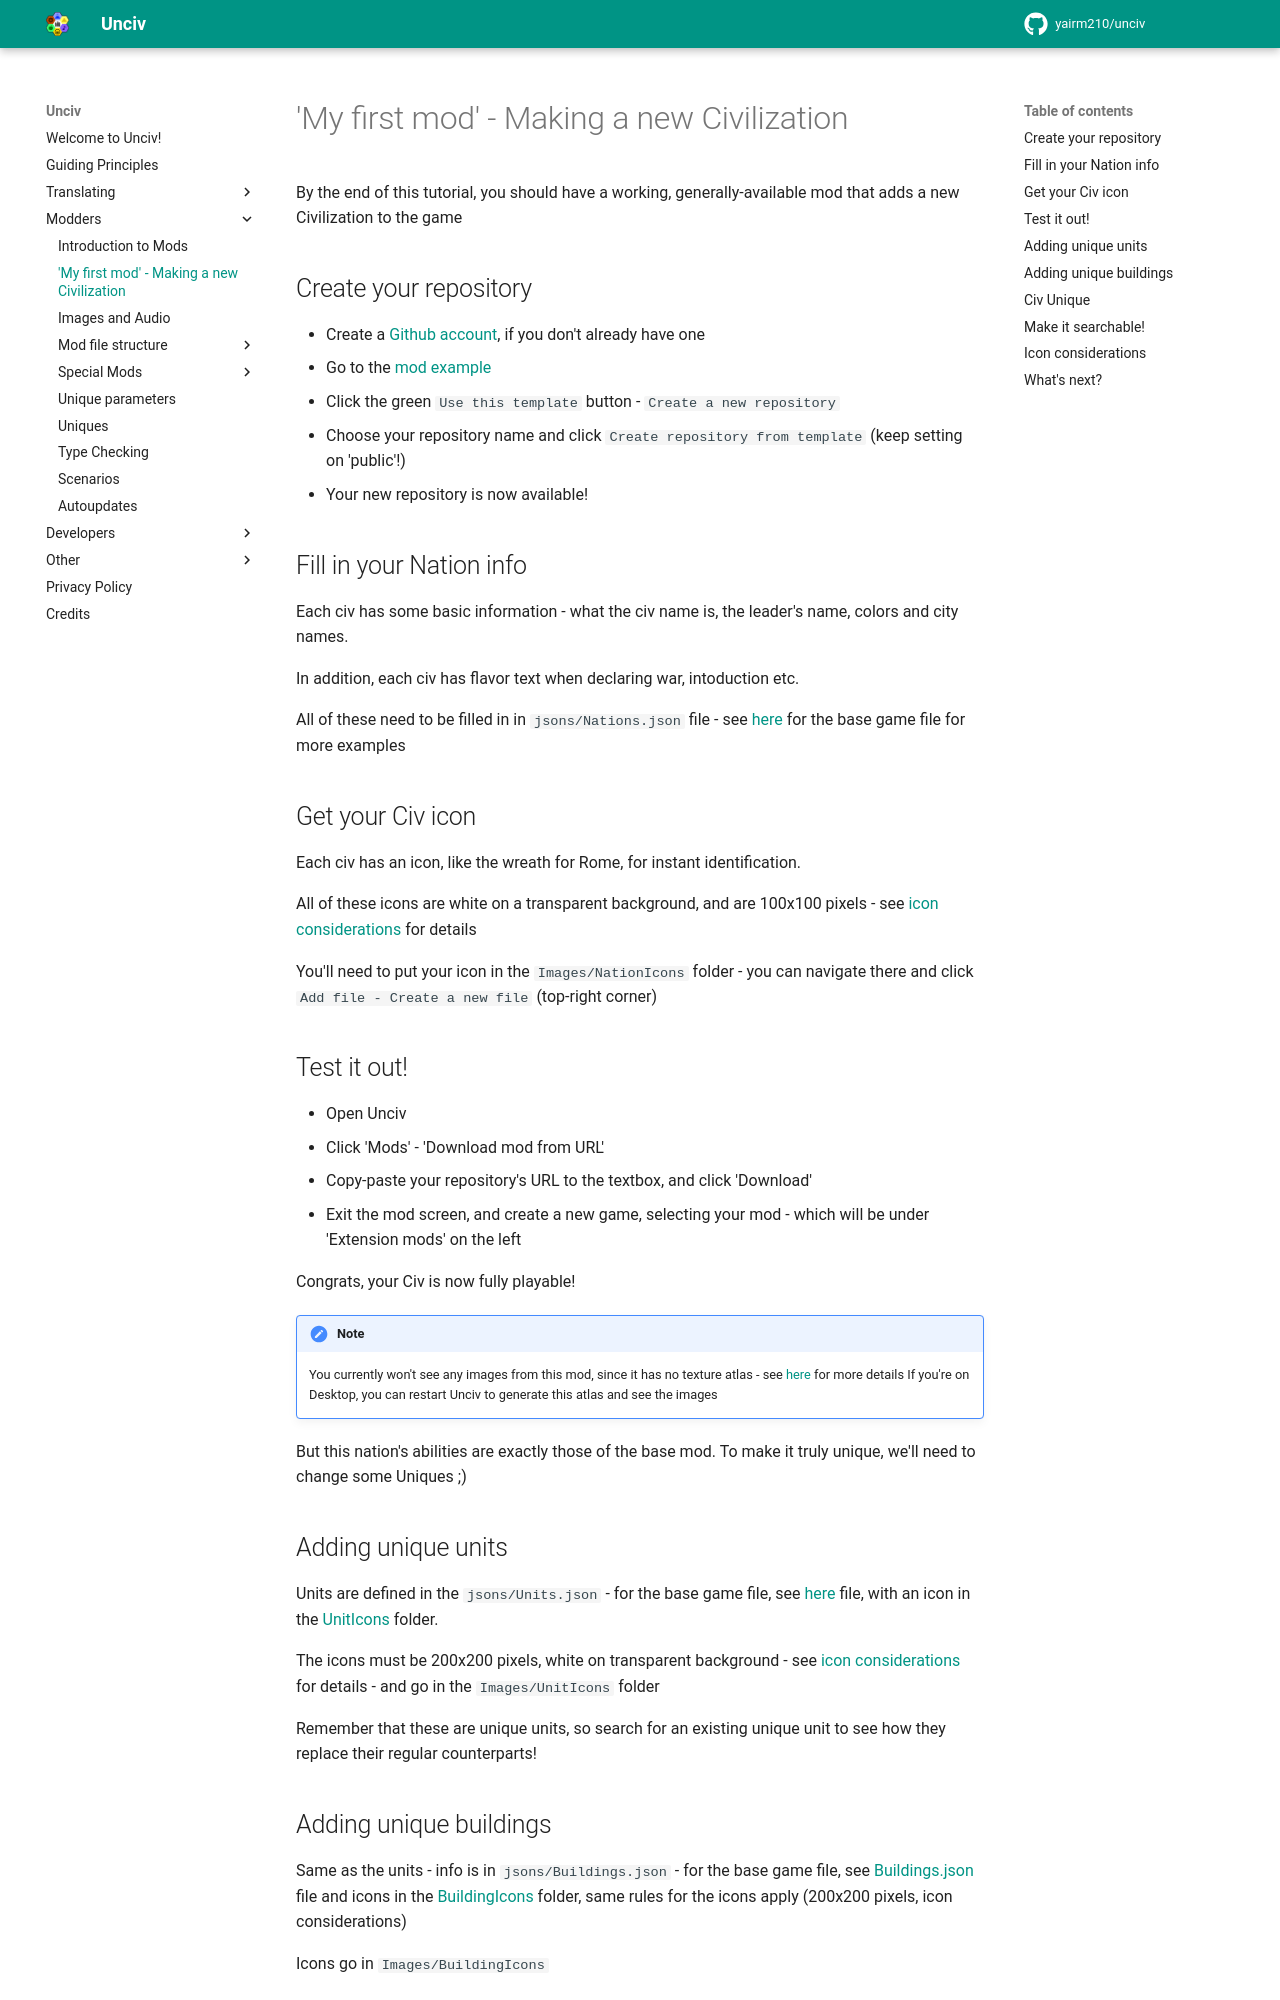

repository: GenericUsernameIsNotAvailable/unciv-locallm-negotiation · page: Modders/Making-a-new-Civilization/index.html · generator: mkdocs

# 'My first mod' - Making a new Civilization

By the end of this tutorial, you should have a working, generally-available mod that adds a new Civilization to the game

## Create your repository

- Create a [Github account](https://github.com/join), if you don't already have one
- Go to the [mod example](https://github.com/yairm210/Unciv-mod-example)
- Click the green `Use this template` button - `Create a new repository`
- Choose your repository name and click `Create repository from template` (keep setting on 'public'!)
- Your new repository is now available!

## Fill in your Nation info

Each civ has some basic information - what the civ name is, the leader's name, colors and city names.

In addition, each civ has flavor text when declaring war, intoduction etc.

All of these need to be filled in in `jsons/Nations.json` file - see [here](https://github.com/yairm210/Unciv/blob/master/android/assets/jsons/Civ%20V%20-%20Gods%20&%20Kings/Nations.json) for the base game file for more examples

## Get your Civ icon

Each civ has an icon, like the wreath for Rome, for instant identification.

All of these icons are white on a transparent background, and are 100x100 pixels - see [icon considerations](#icon-considerations) for details

You'll need to put your icon in the `Images/NationIcons` folder - you can navigate there and click `Add file - Create a new file` (top-right corner)

## Test it out!

- Open Unciv
- Click 'Mods' - 'Download mod from URL'
- Copy-paste your repository's URL to the textbox, and click 'Download'
- Exit the mod screen, and create a new game, selecting your mod - which will be under 'Extension mods' on the left

Congrats, your Civ is now fully playable!

!!! note

    You currently won't see any images from this mod, since it has no texture atlas - see [here](Images-and-Audio.md#images-and-the-texture-atlas) for more details
    If you're on Desktop, you can restart Unciv to generate this atlas and see the images

But this nation's abilities are exactly those of the base mod. To make it truly unique, we'll need to change some Uniques ;)

## Adding unique units

Units are defined in the `jsons/Units.json` - for the base game file, see [here](https://github.com/yairm210/Unciv/blob/master/android/assets/jsons/Civ%20V%20-%20Gods%20&%20Kings/Units.json) file, with an icon in the [UnitIcons](https://github.com/yairm210/Unciv/tree/master/android/Images.Construction/UnitIcons) folder.

The icons must be 200x200 pixels, white on transparent background - see [icon considerations](#icon-considerations) for details - and go in the `Images/UnitIcons` folder

Remember that these are unique units, so search for an existing unique unit to see how they replace their regular counterparts!
